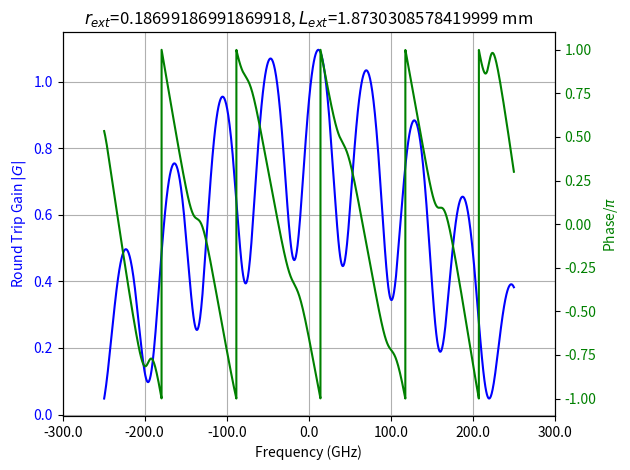

Python code for this plot:
'''
Created on Mar 12, 2018

[redacted]
'''

import scipy
import numpy as np
from numpy import pi
import cmath
import math
import matplotlib.pyplot as plt
from matplotlib.ticker import FormatStrFormatter

c = 3e8
n_gain = 3.2
n_air = 1.
n_poly = 1.46
n_eff = 1.46
WL = np.linspace(1548e-9, 1552e-9, 10000)
# WL = np.linspace(1545e-9, 1555e-9, 1000000)
WL_D = 1550e-9
freq = c / WL
freq_center = c / (WL_D)
L_gain = 300e-6
# L_grat = 699.4075 * 1e-6
# L_grat = 699.84 * 1e-6
# L_grat = 700.644*1e-6
L_grat = 299.7*1e-6
L_grat_eff = L_grat / 2

# 170 phase section L = 700e-6
L_poly = (180 + 190 + 155) * 1e-6 + L_grat_eff
# L_poly = 509 * 1e-6 + L_grat_eff
# L_poly = (180 + 170 + 250) * 1e-6 + 4.34e-4
L_wg = 509 * 1e-6

# L_ext = 3209.75853784e-6
# L_ext = 6109.758538e-6
# L_ext = 1550e-9 * 2 * 1e3
# L_ext = 5060.19528784e-6
# L_ext = (266.45 + 518.362787842 + 688) * 1e-6  # Lgrating 700
L_ext = (264.49 + 402.17807 + 518.362787842 + 688)*1e-6  # Lgrating 300
# L_ext = 6359.758538 * 1e-6
# 6359.758538
# 5309.758538
# 4869.758538

# print(L_ext + L_grat_eff)
# L_ext = 0

r1 = np.sqrt(0.9)
r_1 = 0.99
r_ext = (n_poly - n_air) / (n_poly + n_air)   # 0.18699186991869918
# r_ext = 0.5
# r_ext = 0

# n_clad = 1.45
# n_core = 1.48


kappa_L = 0.68641
kappa = kappa_L / L_grat

# L_grating_eff = np.tanh(kappa_L)/(2*kappa)
# print(L_grating_eff)

spacing = c / (2 * (n_gain * L_gain + n_poly * L_poly))
print("mode spacing for ADVA = %s GHz" % (spacing / 1e9))

external_cavity = c / (2 * n_poly * (L_ext + L_grat_eff))
print("external cavity spacing = %s GHz" % (external_cavity / 1e9))

FSR = c / (2 * (n_gain * L_gain + n_poly * (L_poly + (L_ext + L_grat_eff))))
print("FSR = %s GHz" % (FSR / 1e9))

gain = 15 * 100    # 27.368 cm^-1

# 1st way
# don't consider loss
delta_beta = 2 * pi * n_eff * (1 / WL - 1 / WL_D)
delta = delta_beta
gama = np.sqrt(kappa**2 + (1j * delta_beta)**2)

T11 = np.cosh(gama * L_grat) - 1j * delta / gama * np.sinh(gama * L_grat)
T12 = -1j * kappa / gama * np.sinh(gama * L_grat)
T21 = 1j * kappa / gama * np.sinh(gama * L_grat)
T22 = np.cosh(gama * L_grat) + 1j * delta / gama * np.sinh(gama * L_grat)
det_T = T11 * T22 - T21 * T12


r = 1j * kappa * np.sinh(gama * L_grat) / ((1j * delta_beta) *
                                           np.sinh(gama * L_grat) + gama * np.cosh(gama * L_grat))


# r = kappa * np.sinh(gama * L_grat) / ((1j * delta_beta) *
#                                       np.sinh(gama * L_grat) + gama * np.cosh(gama * L_grat))


# W1 = np.exp(-1j * (2 * pi * n_poly * L_wg / WL)) * np.exp(-8000 * L_wg)
W1 = np.exp(-2j * (2 * pi * n_poly * L_wg / WL))
# W1 = 1
W2 = np.exp(-2j * (2 * pi * n_poly * L_ext / WL))   # without propagation loss
W22 = np.exp(2j * (2 * pi * n_poly * L_ext / WL))
W3 = np.exp(-2j * (2 * pi * n_poly * L_wg / WL))
# gain = 27.368 * 100    # 27.368 cm^-1
beta_gain = 2 * pi * n_gain / WL + 1j * (gain) / 2
W_gain = np.exp(-2j * (beta_gain * L_gain))
W5 = W3 * W_gain
# r_eff = (r * W1 + r_ext * W2) / (1 + r * W1 * r_ext * W2)
r_eff = (r + r_ext * W2) / (1 + r * r_ext * W2) * W1
# r_eff = (r + r_ext * W2) / (1 + r * r_ext * W2)
# r_eff = r * W1
# r_eff = r + r_ext * (1 - r**2) * W2    # formula from Lang & Kobayashi

# =========================================================================
# r_eff = (np.cosh(gama * L_grat) - 1j * delta_beta / gama * np.sinh(gama *
#                                                                    L_grat) * r_ext * W1 * W2 + -1j * kappa / gama * np.sinh(gama * L_grat)) / (1j * kappa / gama * np.sinh(gama * L_grat) * r_ext * W1 * W2 + np.cosh(gama * L_grat) + 1j * delta_beta / gama * np.sinh(gama * L_grat))
# =========================================================================

T12 = -1j * kappa / gama * np.sinh(gama * L_grat)
T21 = 1j * kappa / gama * np.sinh(gama * L_grat)
r_eff = (T11 * r_ext * W1 * W2 + T12) / (T21 * r_ext * W1 * W2 + T22)

# r_eff = (T21 * W22 - r_ext * T22 * W2) / (T11 * W22 - r_ext * T12 * W2)
# # tqian

r_eff = T21 / T11 + (det_T / T11**2 * r_ext * W2) / \
    (1 + T12 / T11 * r_ext * W2)    # tqian derived

# =========================================================================
# r_eff = r + (det_T / T11**2 * r_ext * W2) / \
#     (1 + T12 / T11 * r_ext * W2)    # tqian derived
# =========================================================================


# gain = 27.368 * 100    # 27.368 cm^-1
# gain = 12 * 100    # 27.368 cm^-1
beta_3 = 2 * pi * n_gain / WL + 1j * (gain) / 2
G = r1 * np.exp(-2j * (beta_3 * L_gain)) * r_eff
G = r1 * np.exp(-2j * (beta_3 * L_gain)) * W1 * r_eff


# =========================================================================
# r_left = T21 / T11 + ((1 / T11 * det_T / T11 * r1 * W5) /
#                       (1 + T12 / T11 * r1 * W5))    # by tqian
#
# r_left = 1 / T11 * (T21 + (det_T * r1 * W5) /
#                     (T11 + T12 * r1 * W5))  # from literature
#
# r_right = r_ext * W2
# G = r_left * r_right
# =========================================================================

r_bragg = np.absolute(r)
r_phi = (np.angle(r)) / pi

G_abs = np.absolute(G)
# G_phi = G / G_abs
# G_phi = np.arccos(np.real(G) / G_abs) / pi
G_phi = np.angle(G) / (pi)

# L_eff = -(WL**2/(4*np.pi*n_poly))*(np.diff(r_phi)/np.diff(WL))
# print(L_eff)

# 1st plot
# fig, ax1 = plt.subplots()
# color = 'blue'
# ax1.set_xlabel('Frequency (GHz)')
# ax1.set_ylabel('Reflectivity $R_{bragg}$', color=color)
# ax1.plot(((freq - freq_center) / 1e9), r_bragg **
#          2, label="$R_{bragg}$", color=color)
# ax1.tick_params(axis='y', labelcolor=color)
# ax1.grid()
# # ax1.legend(loc=0)
# ax2 = ax1.twinx()  # instantiate a second axes that shares the same x-axis
# color = 'green'
# # we already handled the x-label with ax1
# ax2.set_ylabel('Phase/$\pi$', color=color)
# ax2.plot(((freq - freq_center) / 1e9), (r_phi),
#          label="$\phi_{bragg}$", color=color)
# ax2.tick_params(axis='y', labelcolor=color)
# # ax2.legend(loc=0)
# ax2.xaxis.set_major_formatter(FormatStrFormatter('%.1f'))
# # plt.title("$r_{ext}$=%s, $L_{ext}$=%s mm" % (r_ext, L_ext * 1000))
# fig.tight_layout()  # otherwise the right y-label is slightly clipped

# 2nd plot
freq_axis = ((freq - freq_center) / 1e9)
fig, ax1 = plt.subplots()
color = 'blue'
ax1.set_xlabel('Frequency (GHz)')
ax1.set_ylabel('Round Trip Gain $|G|$', color=color)
ax1.plot(((freq - freq_center) / 1e9), (G_abs**2), label="$|G|$", color=color)
ax1.set_xlim(-150, 150)
ax1.tick_params(axis='y', labelcolor=color)
ax1.grid()
ax2 = ax1.twinx()  # instantiate a second axes that shares the same x-axis
color = 'green'
# we already handled the x-label with ax1
ax2.set_ylabel('Phase/$\pi$', color=color)
ax2.plot(((freq - freq_center) / 1e9), (G_phi), label="$\phi$", color=color)
ax1.set_xlim(-300, 300)
ax2.tick_params(axis='y', labelcolor=color)
ax2.xaxis.set_major_formatter(FormatStrFormatter('%.1f'))
# ax2.grid()
plt.title("$r_{ext}$=%s, $L_{ext}$=%s mm" % (r_ext, L_ext * 1000))
fig.tight_layout()  # otherwise the right y-label is slightly clipped


# =========================================================================
# np.savetxt('RTG_r_ext_%s_%smm_L_ext.txt' % (r_ext, L_ext * 1e3), np.transpose(
#     [((freq - freq_center) / 1e9), G_abs, G_phi]), fmt='%1.8e', delimiter='\t')
# =========================================================================

plt.show()
